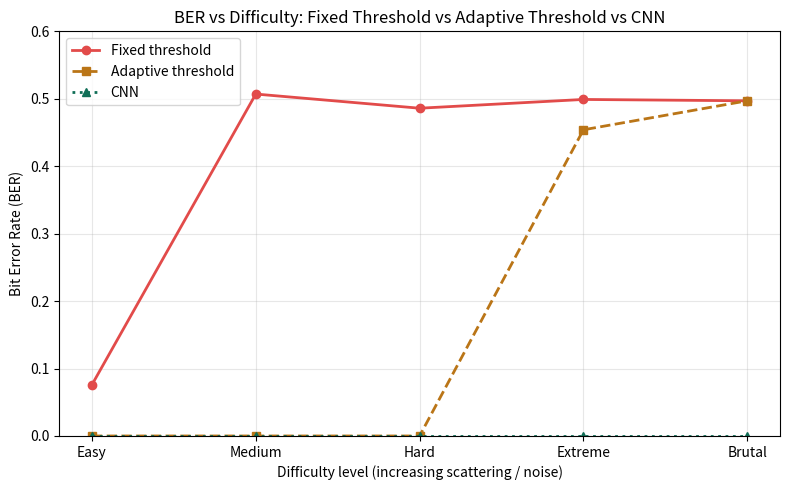

Write the Python code that produced this figure. (Note: this script raises an exception after producing the figure.)
"""
plot_ber_results.py

Takes the BER-vs-difficulty results from ber_vs_difficulty_experiment.py
and plots them as a line graph, saved as a PNG - useful for including
directly in your report/slides for your mentor.

Run this in src/ (or anywhere - it doesn't depend on the dataset or
trained models, just the numbers below). Requires matplotlib:
    pip install matplotlib --break-system-packages   (if not already installed)
"""

import matplotlib.pyplot as plt

# =====================================================
# RESULTS FROM ber_vs_difficulty_experiment.py
#
# WHY HARDCODED?
# These are the actual numbers you already got from running the
# real experiment in VS Code. If you rerun the experiment later
# (e.g. after adding more difficulty levels or the CNN-LSTM model),
# just update these lists with the new printed values.
# =====================================================

difficulty_levels = ["Easy", "Medium", "Hard", "Extreme", "Brutal"]

fixed_ber    = [0.076, 0.507, 0.486, 0.499, 0.497]
adaptive_ber = [0.000, 0.000, 0.000, 0.454, 0.497]
cnn_ber      = [0.000, 0.000, 0.000, 0.000, 0.000]

# =====================================================
# PLOT
# =====================================================

plt.figure(figsize=(8, 5))

# different markers per line, not just color, so the graph
# is still readable in black-and-white printouts
plt.plot(difficulty_levels, fixed_ber, marker='o', color='#E24B4A',
          label='Fixed threshold', linewidth=2)
plt.plot(difficulty_levels, adaptive_ber, marker='s', color='#BA7517',
          label='Adaptive threshold', linewidth=2, linestyle='--')
plt.plot(difficulty_levels, cnn_ber, marker='^', color='#0F6E56',
          label='CNN', linewidth=2, linestyle=':')

plt.xlabel("Difficulty level (increasing scattering / noise)")
plt.ylabel("Bit Error Rate (BER)")
plt.title("BER vs Difficulty: Fixed Threshold vs Adaptive Threshold vs CNN")
plt.ylim(0, 0.6)
plt.legend()
plt.grid(True, alpha=0.3)
plt.tight_layout()

# =====================================================
# SAVE
# =====================================================

output_path = "outputs/ber_vs_difficulty.png"
plt.savefig(output_path, dpi=200)
print(f"Graph saved to: {output_path}")

plt.show()
